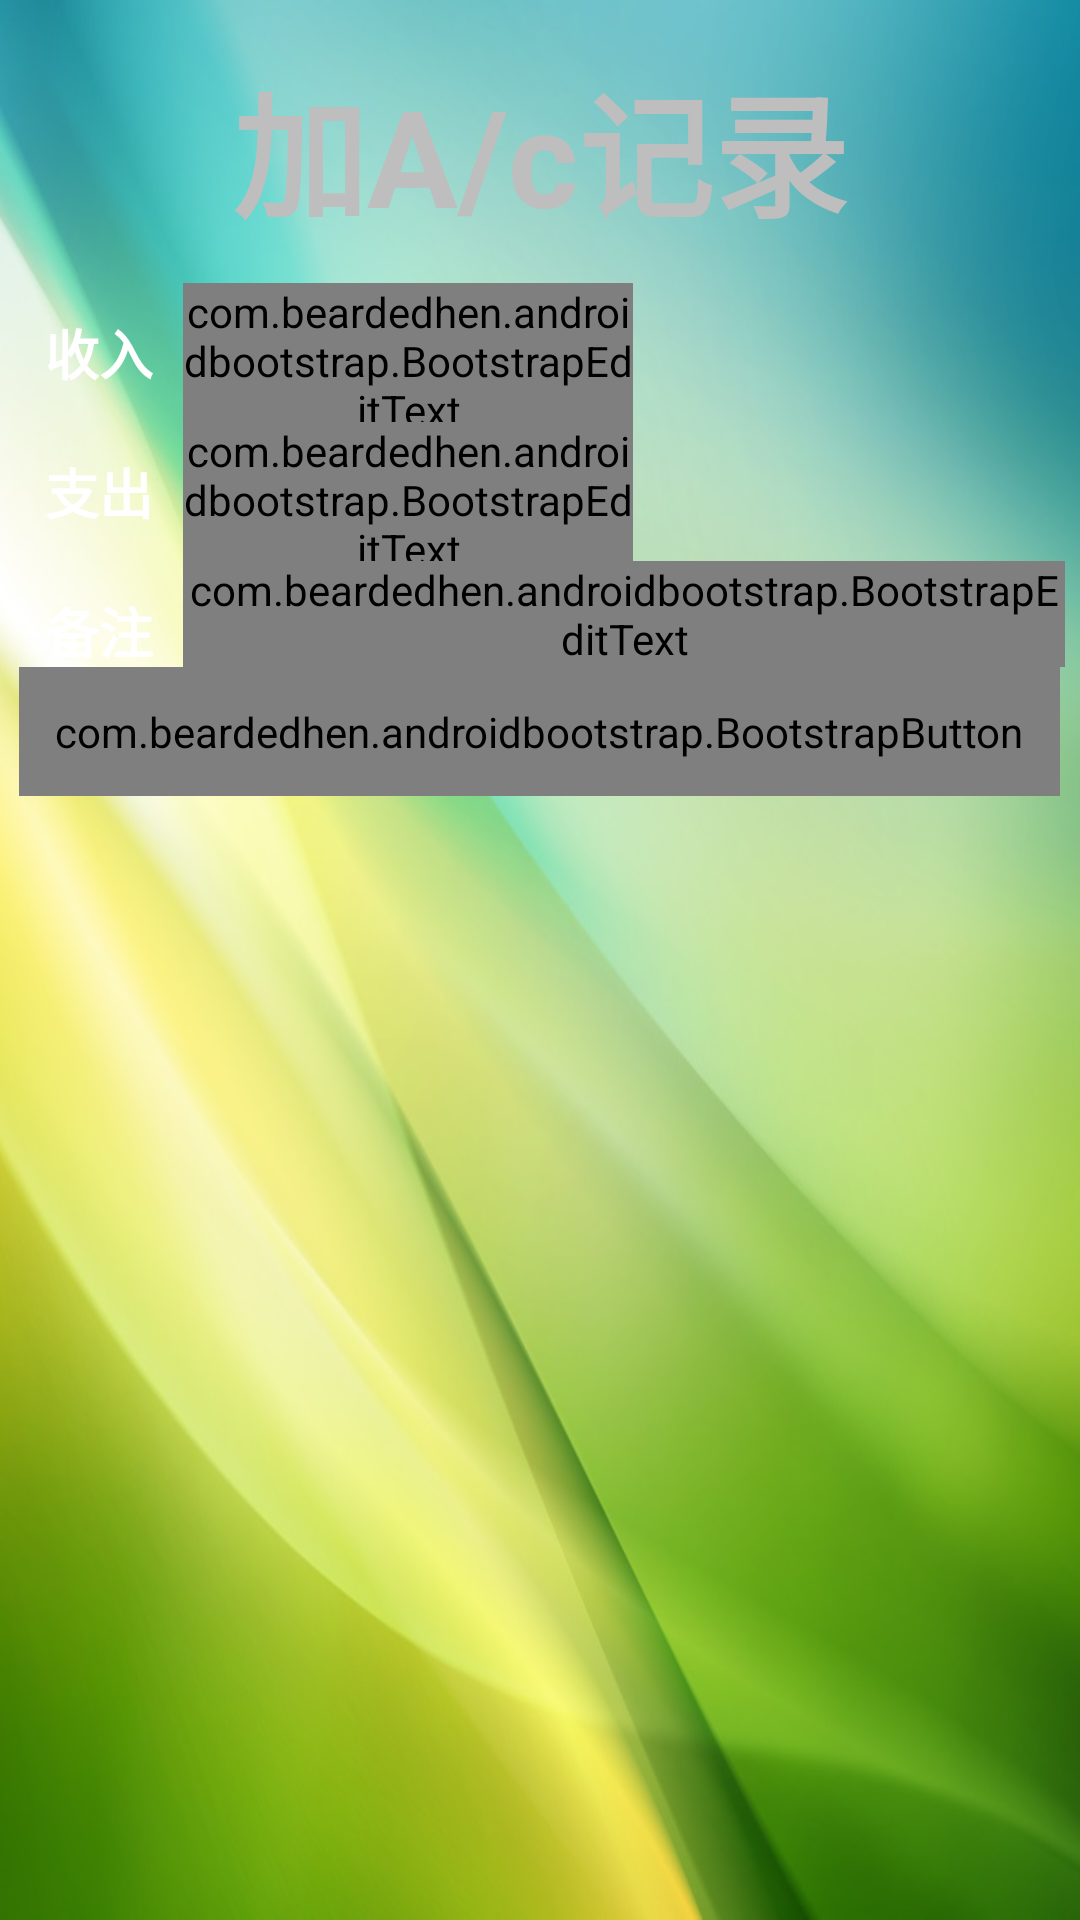

Reconstruct the res/layout file that produces this screen, plus the resources it refers to.
<!-- AndroidManifest.xml: application theme AppTheme -->
<!-- res/layout/activity_add_ac.xml -->
<RelativeLayout xmlns:android="http://schemas.android.com/apk/res/android"
    xmlns:tools="http://schemas.android.com/tools" android:layout_width="match_parent"
    android:layout_height="match_parent" tools:context="com.orange.maiboon.AddAcActivity"
    android:background="@drawable/green" xmlns:bootstrap="http://schemas.android.com/apk/res-auto"
    android:padding="5dp">

    <TextView
        android:layout_width="wrap_content"
        android:layout_height="wrap_content"
        android:layout_centerHorizontal="true"
        android:text="加A/c记录"
        android:textSize="@dimen/textHeader"
        android:textStyle="bold"
        android:padding="@dimen/padding_medium"
        android:id="@+id/header"/>

    <TextView
        android:layout_width="wrap_content"
        android:layout_height="wrap_content"
        android:id="@+id/revLabel"
        android:textAppearance="?android:attr/textAppearanceMedium"
        android:textStyle="bold"
        android:layout_below="@+id/header"
        android:padding="10dp"
        android:text="收入"/>
    <com.beardedhen.androidbootstrap.BootstrapEditText
        android:layout_width="@dimen/textBox"
        android:layout_height="wrap_content"
        android:layout_toRightOf="@+id/revLabel"
        android:layout_below="@+id/header"
        android:id="@+id/revText"/>

    <TextView
        android:layout_width="wrap_content"
        android:layout_height="wrap_content"
        android:id="@+id/costLabel"
        android:layout_below="@+id/revLabel"
        android:textAppearance="?android:attr/textAppearanceMedium"
        android:textStyle="bold"
        android:padding="10dp"
        android:text="支出"/>
    <com.beardedhen.androidbootstrap.BootstrapEditText
        android:layout_width="@dimen/textBox"
        android:layout_height="wrap_content"
        android:layout_below="@+id/revLabel"
        android:layout_toRightOf="@+id/costLabel"
        android:id="@+id/costText"/>

    <TextView
        android:layout_width="wrap_content"
        android:layout_height="wrap_content"
        android:textAppearance="?android:attr/textAppearanceMedium"
        android:textStyle="bold"
        android:padding="10dp"
        android:text="备注"
        android:id="@+id/noteLabel"
        android:layout_below="@+id/costLabel"/>
    <com.beardedhen.androidbootstrap.BootstrapEditText
        android:layout_width="match_parent"
        android:layout_height="wrap_content"
        android:inputType="textMultiLine"
        android:id="@+id/noteText"
        android:layout_toRightOf="@+id/noteLabel"
        android:layout_below="@+id/costLabel"
        android:minLines="4"
        android:lines="5"
        android:ems="10"
        android:gravity="top"/>

    <com.beardedhen.androidbootstrap.BootstrapButton
        android:layout_width="wrap_content"
        android:layout_height="wrap_content"
        android:text="新记录"
        android:id="@+id/submitBtn"
        bootstrap:bb_type="primary"
        android:layout_below="@+id/noteText"
        android:layout_centerHorizontal="true"
        android:padding="@dimen/padding_medium"/>

</RelativeLayout>
<!-- resources referenced by this layout -->
<resources>
  <dimen name="padding_medium">12dp</dimen>
  <dimen name="textBox">150dp</dimen>
  <dimen name="textHeader">45sp</dimen>
  <!-- drawable green: jpg bitmap (drawable, 92632 bytes) -->
  <style name="AppTheme" parent="android:Theme.NoTitleBar.Fullscreen">
          
      </style>
</resources>
